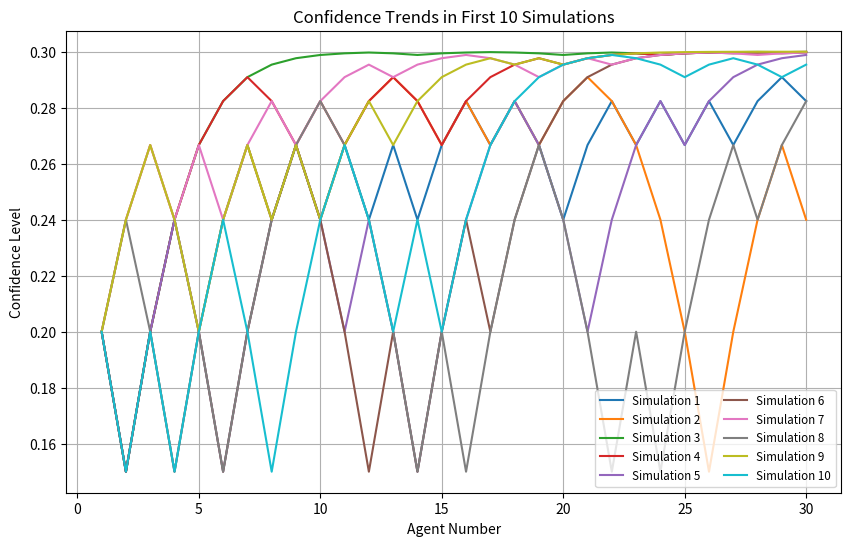
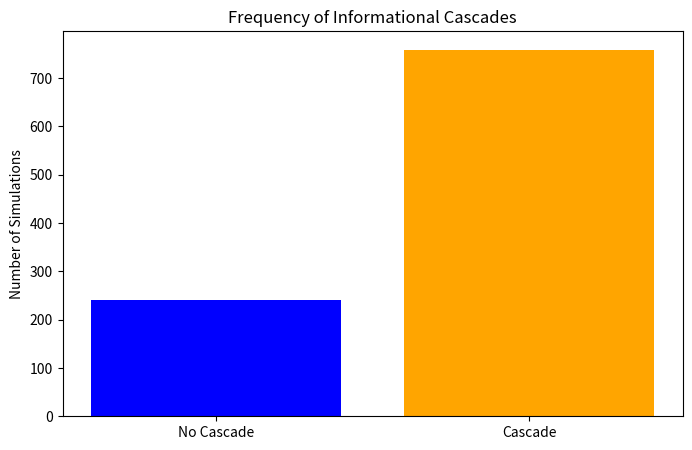
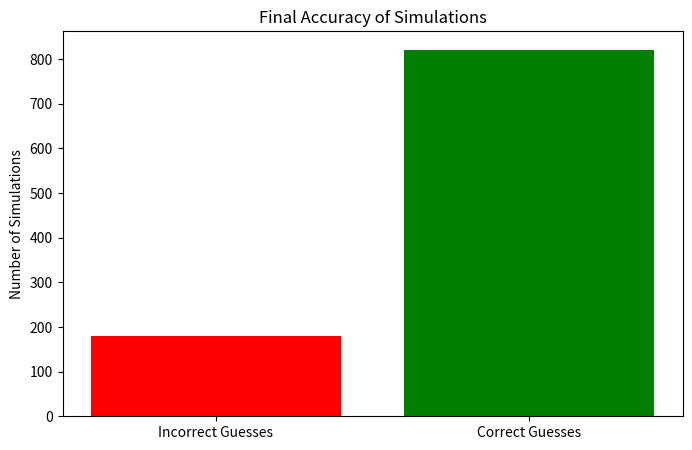
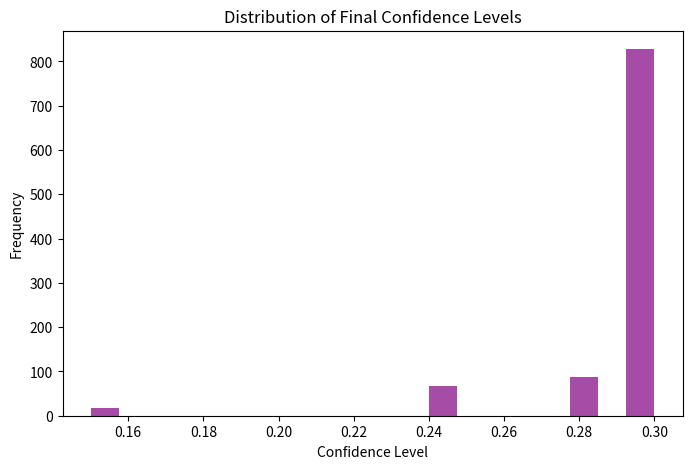

These charts were generated, in order, by the following Python code:
import random
import matplotlib.pyplot as plt

# Define urns
urn_W = ['white', 'white', 'black']  # UW: Two white, one black
urn_B = ['white', 'black', 'black']  # UB: One white, two black

# Simulation parameters
n_agents = 30
n_simulations = 1000
weight_personal = 0.3  # Reduce personal weight to prioritize social influence
error_rate = 0.1  # Introduce 10% chance of random guessing

# Track results
cascade_count = 0
accuracy_count = 0
cascade_occurrences = []
confidence_trends = []
final_confidences = []

# Function to calculate probabilities with weighting
def calculate_probabilities(draws, prior_UW=0.5, prior_UB=0.5, weight=0.3):
    likelihood_UW = 1
    likelihood_UB = 1
    for draw in draws:
        if draw == 'white':
            likelihood_UW *= 2 / 3
            likelihood_UB *= 1 / 3
        elif draw == 'black':
            likelihood_UW *= 1 / 3
            likelihood_UB *= 2 / 3
    
    posterior_UW = likelihood_UW * prior_UW
    posterior_UB = likelihood_UB * prior_UB
    normalization = posterior_UW + posterior_UB

    weighted_UW = posterior_UW * weight
    weighted_UB = posterior_UB * weight
    
    return weighted_UW / normalization, weighted_UB / normalization

# Function to simulate an agent's guess
def agent_guess(agent_id, draw_color, blackboard, draws):
    prob_UW, prob_UB = calculate_probabilities(draws, weight=weight_personal)
    if random.random() < error_rate:  # Introduce random guessing
        guess = random.choice(['UW', 'UB'])
    else:
        guess = 'UW' if prob_UW >= prob_UB else 'UB'
    confidence = max(prob_UW, prob_UB)
    return guess, confidence

# Run simulations
for sim in range(n_simulations):
    selected_urn = random.choice([urn_W, urn_B])
    urn_name = 'UW' if selected_urn == urn_W else 'UB'

    draws = []
    blackboard = []
    confidences = []
    cascade_start = -1

    for agent_id in range(1, n_agents + 1):
        draw = random.choice(selected_urn)
        draws.append(draw)

        guess, confidence = agent_guess(agent_id, draw, blackboard, draws)
        blackboard.append(guess)
        confidences.append(confidence)

        # Detect cascade initiation
        if len(blackboard) >= 3:
            if blackboard[-3:] == ['UW', 'UW', 'UW'] or blackboard[-3:] == ['UB', 'UB', 'UB']:
                if cascade_start == -1:
                    cascade_start = agent_id

    # Store confidence trends
    confidence_trends.append(confidences)

    # Verify cascade
    if cascade_start != -1:
        majority_trend = blackboard[cascade_start - 1]
        trend_following = sum(1 for g in blackboard[cascade_start:] if g == majority_trend)
        if trend_following >= len(blackboard[cascade_start:]) * 0.7:
            cascade_count += 1
            cascade_occurrences.append(1)
        else:
            cascade_occurrences.append(0)
    else:
        cascade_occurrences.append(0)

    # Record final accuracy
    if all(guess == urn_name for guess in blackboard[-3:]):  # Last three guesses
        accuracy_count += 1

    # Record final confidences for visualization
    final_confidences.append(confidences[-1])

# Visualization: Confidence Trends
plt.figure(figsize=(10, 6))
for i, confs in enumerate(confidence_trends[:10]):  # Visualize first 10 runs
    plt.plot(range(1, n_agents + 1), confs, label=f"Simulation {i + 1}")
plt.title("Confidence Trends in First 10 Simulations")
plt.xlabel("Agent Number")
plt.ylabel("Confidence Level")
plt.legend(loc="lower right", fontsize="small", ncol=2)
plt.grid()
plt.show()

# Visualization: Cascade Occurrences
plt.figure(figsize=(8, 5))
plt.bar(['No Cascade', 'Cascade'], [n_simulations - cascade_count, cascade_count], color=['blue', 'orange'])
plt.title("Frequency of Informational Cascades")
plt.ylabel("Number of Simulations")
plt.show()

# Visualization: Accuracy
plt.figure(figsize=(8, 5))
plt.bar(['Incorrect Guesses', 'Correct Guesses'], [n_simulations - accuracy_count, accuracy_count], color=['red', 'green'])
plt.title("Final Accuracy of Simulations")
plt.ylabel("Number of Simulations")
plt.show()

# Visualization: Final Confidence Distribution
plt.figure(figsize=(8, 5))
plt.hist(final_confidences, bins=20, color='purple', alpha=0.7)
plt.title("Distribution of Final Confidence Levels")
plt.xlabel("Confidence Level")
plt.ylabel("Frequency")
plt.show()

# Summary Statistics
print(f"Total Simulations: {n_simulations}")
print(f"Informational Cascades Detected: {cascade_count} ({(cascade_count / n_simulations) * 100:.2f}%)")
print(f"Accuracy of Final Guesses: {accuracy_count} ({(accuracy_count / n_simulations) * 100:.2f}%)")
